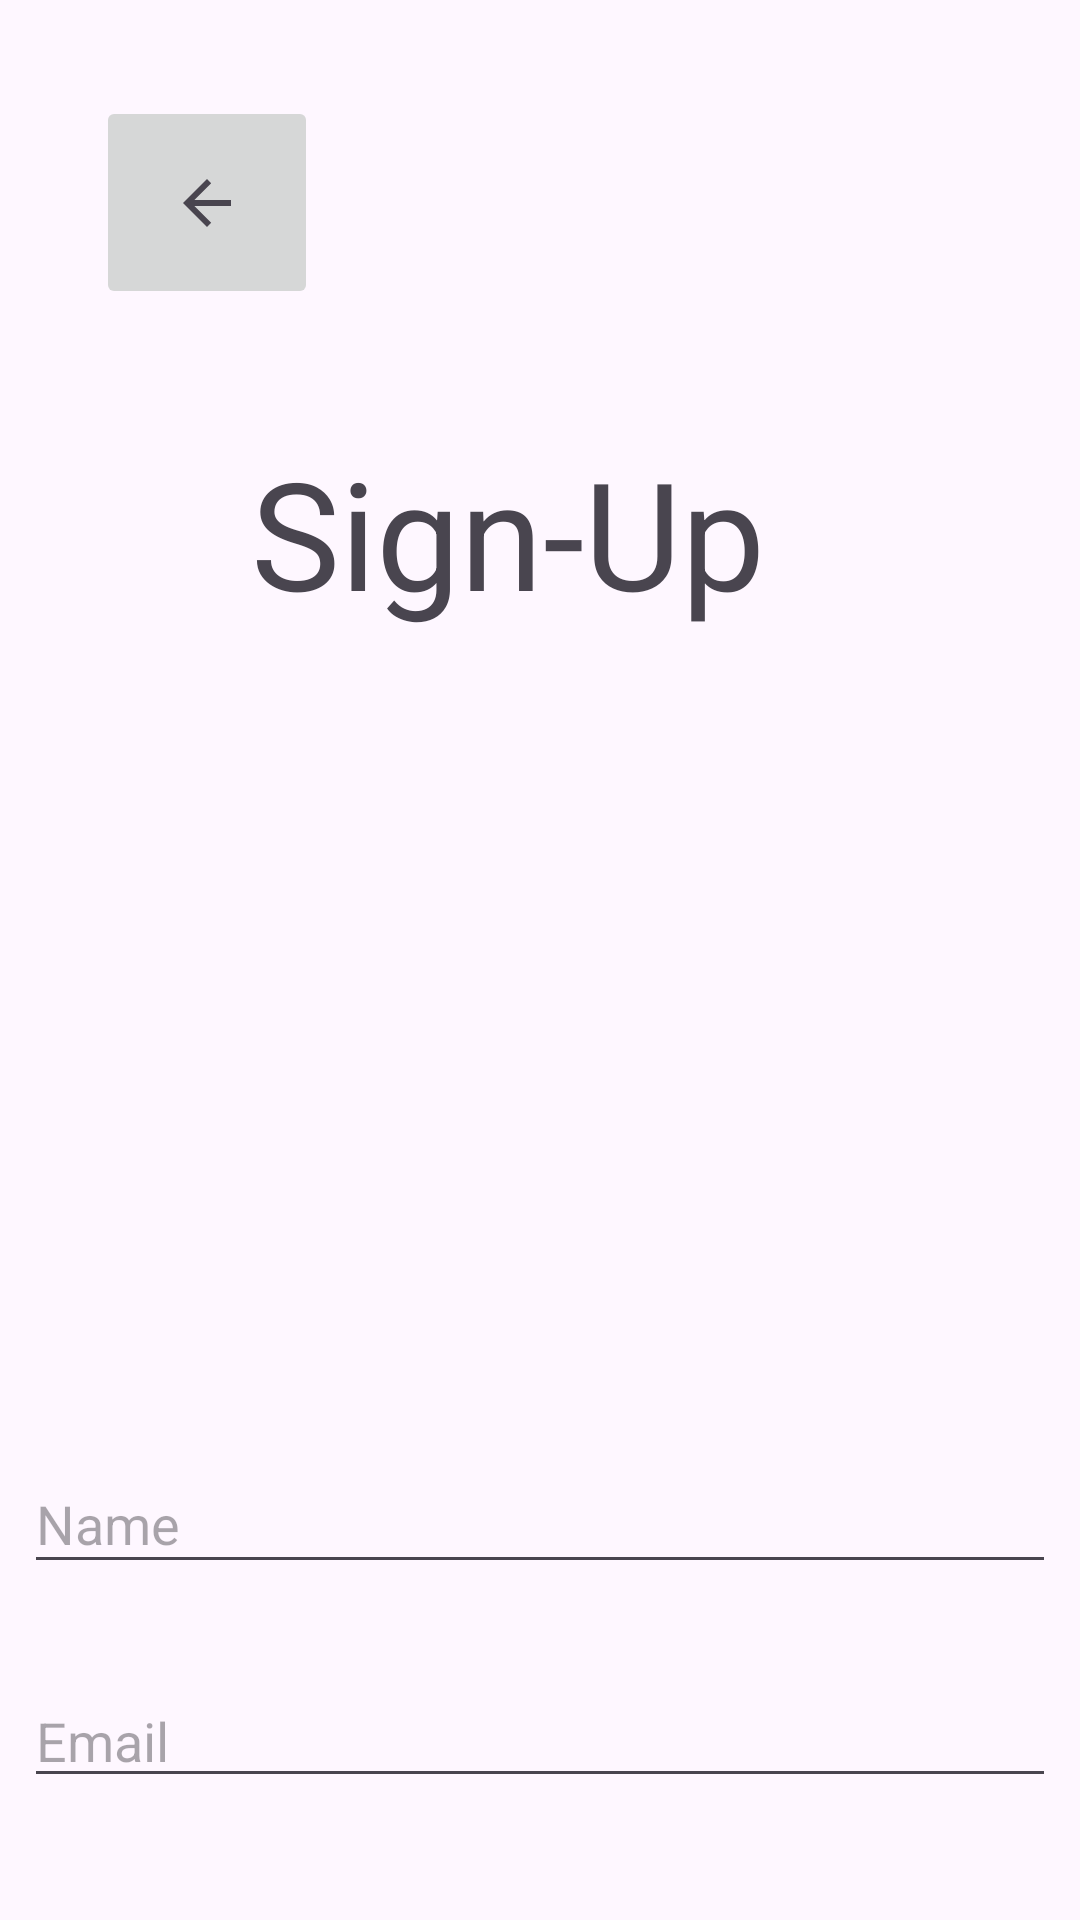

Android layout source for this screen:
<!-- AndroidManifest.xml: application theme Theme.Split1 -->
<!-- res/layout/fragment_sign_up.xml -->
<?xml version="1.0" encoding="utf-8"?>
<androidx.constraintlayout.widget.ConstraintLayout xmlns:android="http://schemas.android.com/apk/res/android"
    xmlns:app="http://schemas.android.com/apk/res-auto"
    xmlns:tools="http://schemas.android.com/tools"
    android:id="@+id/frameLayout"
    android:layout_width="match_parent"
    android:layout_height="match_parent"
    tools:context=".ui.signup.SignUpFragment">
    <ImageButton
        android:id="@+id/btnBackToMain"
        android:layout_width="74dp"
        android:layout_height="71dp"
        android:layout_marginStart="32dp"
        android:layout_marginTop="32dp"
        android:contentDescription="@string/back_to_main"
        android:src="?attr/actionModeCloseDrawable"
        app:layout_constraintStart_toStartOf="parent"
        app:layout_constraintTop_toTopOf="parent" />

    <TextView
        android:id="@+id/tvSignUp"
        android:layout_width="193dp"
        android:layout_height="83dp"
        android:layout_marginTop="41dp"
        android:text="@string/sign_up"
        android:textSize="50sp"
        app:layout_constraintEnd_toEndOf="parent"
        app:layout_constraintHorizontal_bias="0.501"
        app:layout_constraintStart_toStartOf="parent"
        app:layout_constraintTop_toBottomOf="@+id/btnBackToMain" />

    <EditText
        android:id="@+id/etPassword"
        android:layout_width="0dp"
        android:layout_height="wrap_content"
        android:layout_marginStart="8dp"
        android:layout_marginTop="28dp"
        android:layout_marginEnd="8dp"
        android:ems="10"
        android:hint="@string/prompt_password"
        android:inputType="textPassword"
        app:layout_constraintEnd_toEndOf="parent"
        app:layout_constraintHorizontal_bias="0.0"
        app:layout_constraintStart_toStartOf="parent"
        app:layout_constraintTop_toBottomOf="@+id/etEmail" />

    <EditText
        android:id="@+id/etEmail"
        android:layout_width="0dp"
        android:layout_height="wrap_content"
        android:layout_marginStart="8dp"
        android:layout_marginTop="30dp"
        android:layout_marginEnd="8dp"
        android:ems="10"
        android:hint="@string/prompt_email"
        android:inputType="textEmailAddress"
        app:layout_constraintEnd_toEndOf="parent"
        app:layout_constraintHorizontal_bias="0.0"
        app:layout_constraintStart_toStartOf="parent"
        app:layout_constraintTop_toBottomOf="@+id/etName" />

    <EditText
        android:id="@+id/etName"
        android:layout_width="0dp"
        android:layout_height="43dp"
        android:layout_marginStart="8dp"
        android:layout_marginTop="30dp"
        android:layout_marginEnd="8dp"
        android:ems="10"
        android:hint="@string/name"
        android:inputType="text"
        app:layout_constraintEnd_toEndOf="parent"
        app:layout_constraintHorizontal_bias="0.0"
        app:layout_constraintStart_toStartOf="parent"
        app:layout_constraintTop_toBottomOf="@+id/imgAvatar" />

    <ImageView
        android:id="@+id/imgAvatar"
        android:layout_width="192dp"
        android:layout_height="200dp"
        android:layout_marginStart="8dp"
        android:layout_marginTop="28dp"
        android:layout_marginEnd="8dp"
        android:contentDescription="@string/user_image_profile"
        android:scaleType="centerInside"
        app:layout_constraintEnd_toEndOf="parent"
        app:layout_constraintHorizontal_bias="0.502"
        app:layout_constraintStart_toStartOf="parent"
        app:layout_constraintTop_toBottomOf="@+id/tvSignUp"
        app:srcCompat="@mipmap/ic_launcher"
        tools:src="@tools:sample/avatars" />

    <Button
        android:id="@+id/btnSignUp"
        android:layout_width="wrap_content"
        android:layout_height="wrap_content"
        android:layout_marginStart="8dp"
        android:layout_marginTop="32dp"
        android:layout_marginEnd="8dp"
        android:text="@string/sign_me_up"
        app:layout_constraintEnd_toEndOf="parent"
        app:layout_constraintStart_toStartOf="parent"
        app:layout_constraintTop_toBottomOf="@+id/etPassword" />

</androidx.constraintlayout.widget.ConstraintLayout>
<!-- resources referenced by this layout -->
<resources>
  <string name="back_to_main">Back to Main</string>
  <string name="name">Name</string>
  <string name="prompt_email">Email</string>
  <string name="prompt_password">Password</string>
  <string name="sign_me_up">Sign Me Up</string>
  <string name="sign_up">Sign-Up</string>
  <string name="user_image_profile">User Image Profile</string>
  <style name="Theme.Split1" parent="Base.Theme.Split1" />
  <style name="Base.Theme.Split1" parent="Theme.Material3.DayNight.NoActionBar">
          
          
      </style>
</resources>
